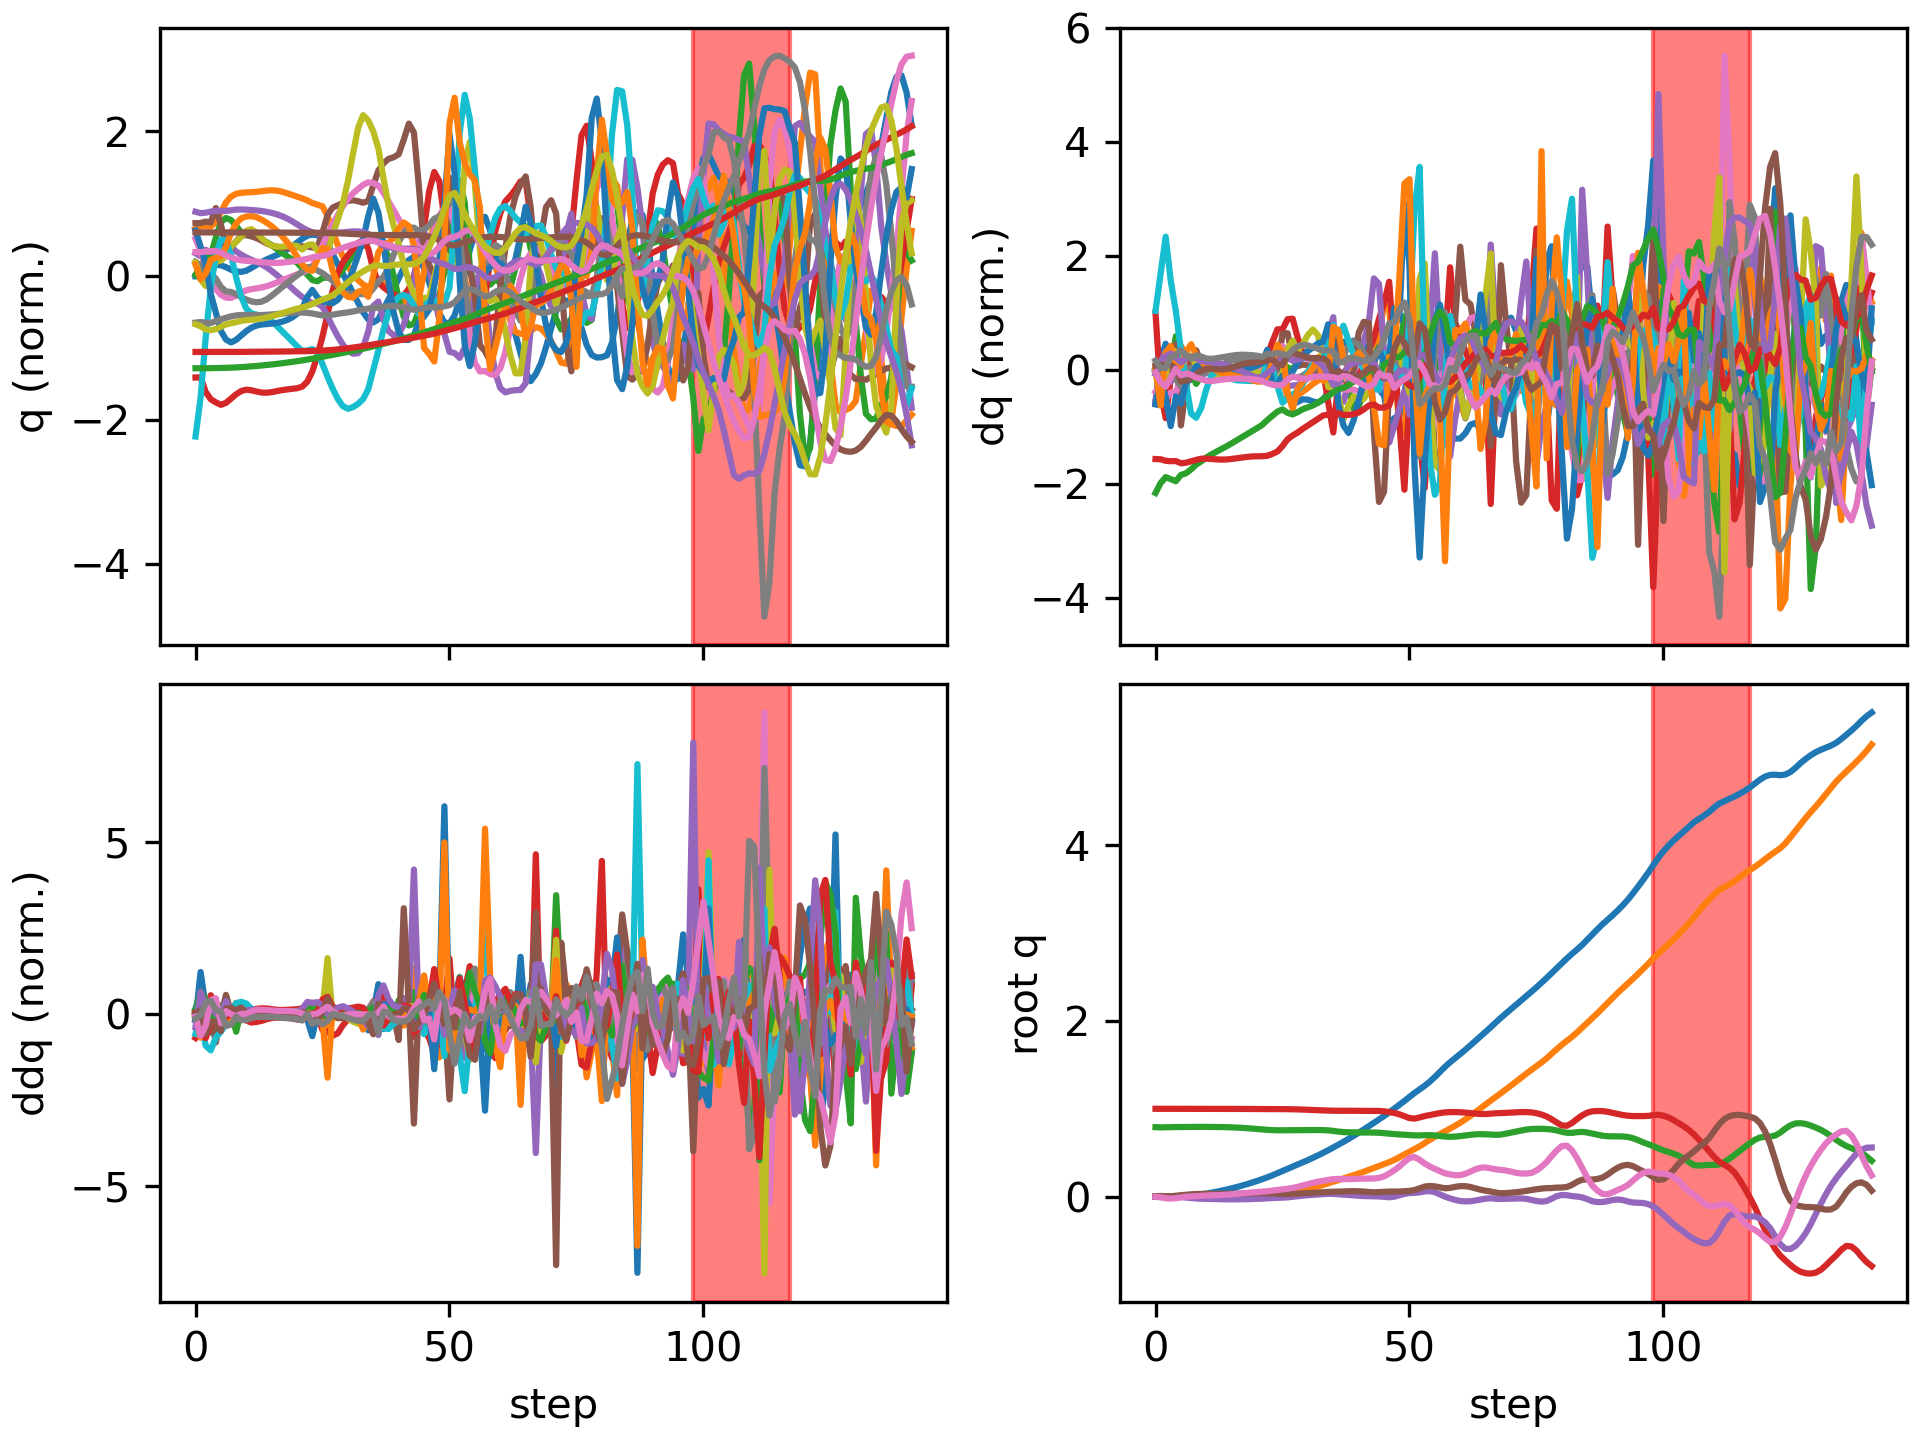

The data file committed next to this chart (first rows):
floating_base_joint_x, floating_base_joint_y, floating_base_joint_z, floating_base_joint_qw, floating_base_joint_qx, floating_base_joint_qy, floating_base_joint_qz, left_hip_pitch_joint_q, left_hip_roll_joint_q, left_hip_yaw_joint_q, left_knee_joint_q, left_ankle_pitch_joint_q, left_ankle_roll_joint_q, right_hip_pitch_joint_q, right_hip_roll_joint_q, right_hip_yaw_joint_q, right_knee_joint_q, right_ankle_pitch_joint_q, right_ankle_roll_joint_q, floating_base_joint_vx, floating_base_joint_vy, floating_base_joint_vz, floating_base_joint_wx, floating_base_joint_wy
-0.002394, 0.0005176, 0.7906, 1, 0.0003122, 0.005471, -0.0002935, -0.05564, -0.002625, -0.002818, 0.125, -0.07643, 0.0001241, -0.05602, -0.001208, 0.003212, 0.1252, -0.0765, 1.8596140496300553e-06, -0.1317, 0.04643, -0.2081, 0.05234, 0.6204
-0.003332, 0.001265, 0.7883, 0.9999, 6.0524119573795186e-05, 0.007717, -0.007174, -0.05705, 0.005756, 0.02273, 0.1263, -0.09413, 0.0004099, -0.1416, -0.01287, -0.03965, 0.3299, -0.1641, -0.02791, 0.03576, 0.04182, -0.01238, 0.1017, -0.1462
-0.00183, 0.002047, 0.7891, 0.9998, 0.00184, 0.004936, -0.01819, -0.003097, 0.005131, 0.04491, 0.03968, -0.05656, 0.003025, -0.2452, -0.03183, -0.05599, 0.6465, -0.2576, -0.017, 0.1366, 0.01111, 0.06515, 0.04393, -0.5025
0.0002733, 0.002244, 0.7908, 0.9998, 0.003002, 0.004442, -0.0207, 0.02537, 0.004022, 0.05343, -0.003798, -0.06986, 0.001597, -0.3273, -0.04455, -0.02835, 0.9079, -0.4227, 0.00873, 0.1011, 0.003208, 0.1073, 0.07384, 0.2219
0.001822, 0.002352, 0.7921, 0.9998, 0.003151, 0.01082, -0.01714, 0.02281, 0.01746, 0.1049, -0.02234, -0.06372, 0.02932, -0.3965, -0.0608, 0.005131, 1.079, -0.5239, 0.01256, 0.06728, 0.005635, 0.04419, -0.08683, 0.9252
0.004391, 0.00192, 0.7922, 0.9998, -0.001434, 0.01713, -0.008817, 0.01857, 0.04706, 0.1496, -0.0369, -0.02288, -0.002896, -0.4373, -0.09057, 0.007958, 1.162, -0.6251, 0.01532, 0.1732, -0.03763, -0.03035, -0.7586, 0.4086
0.00807, 0.001181, 0.792, 0.9997, -0.00919, 0.02221, -0.0007848, 0.005869, 0.07674, 0.1616, -0.02501, -0.01689, -0.04597, -0.4557, -0.107, 0.0194, 1.16, -0.6727, 0.03241, 0.2015, -0.02741, 0.02958, -0.7117, 0.5403
0.01285, 0.000931, 0.7931, 0.9995, -0.0156, 0.02717, 0.002807, -0.01096, 0.09433, 0.1555, 0.0002935, -0.038, -0.04711, -0.4577, -0.1088, 0.04355, 1.079, -0.688, 0.05961, 0.2677, 0.001581, 0.0575, -0.5636, 0.4536
0.01914, 0.001273, 0.7942, 0.9993, -0.02025, 0.03039, 0.006771, -0.02216, 0.1027, 0.1384, 0.02554, -0.06642, -0.035, -0.4417, -0.1164, 0.05564, 0.9638, -0.6741, 0.07715, 0.3474, 0.02947, 0.03435, -0.387, 0.2245
0.02673, 0.002105, 0.7944, 0.9992, -0.02319, 0.03194, 0.01119, -0.02573, 0.1056, 0.1203, 0.04493, -0.08425, -0.02427, -0.4207, -0.1272, 0.06843, 0.862, -0.6498, 0.0871, 0.4029, 0.0532, -0.007567, -0.1995, 0.1047
0.03554, 0.003196, 0.7941, 0.9991, -0.02467, 0.03217, 0.01371, -0.01735, 0.1067, 0.113, 0.05277, -0.1009, -0.02293, -0.4058, -0.1361, 0.08355, 0.7987, -0.626, 0.09044, 0.4666, 0.05525, -0.02352, -0.1191, -0.02837
0.04549, 0.004219, 0.7935, 0.9991, -0.02576, 0.03166, 0.01511, 0.0005345, 0.1075, 0.1095, 0.04937, -0.1146, -0.02534, -0.3978, -0.1425, 0.08757, 0.7736, -0.6078, 0.09113, 0.5205, 0.04674, -0.03046, -0.1181, -0.05404
0.05642, 0.005082, 0.7928, 0.999, -0.02698, 0.0314, 0.01674, 0.02114, 0.1087, 0.1057, 0.04202, -0.1273, -0.02876, -0.3927, -0.1457, 0.07874, 0.7672, -0.5959, 0.08919, 0.5659, 0.0397, -0.03952, -0.1365, 0.004862
0.06827, 0.005826, 0.7919, 0.9989, -0.02837, 0.03172, 0.01921, 0.0407, 0.1105, 0.0999, 0.03612, -0.1414, -0.03348, -0.3867, -0.1436, 0.06501, 0.7628, -0.5901, 0.08464, 0.6117, 0.03574, -0.05444, -0.1484, 0.06167
0.08103, 0.006554, 0.7906, 0.9988, -0.02972, 0.03259, 0.0226, 0.05778, 0.1124, 0.09192, 0.03493, -0.1586, -0.03915, -0.3781, -0.1353, 0.05317, 0.7518, -0.5876, 0.07885, 0.6584, 0.0385, -0.07512, -0.1235, 0.1085
0.09477, 0.007412, 0.7888, 0.9986, -0.03055, 0.03387, 0.02689, 0.07287, 0.1132, 0.08244, 0.03853, -0.1799, -0.04288, -0.3665, -0.1224, 0.04577, 0.7324, -0.5851, 0.072, 0.7076, 0.04805, -0.1015, -0.0544, 0.1389
0.1095, 0.008498, 0.7864, 0.9984, -0.0306, 0.03537, 0.03199, 0.08772, 0.1121, 0.0718, 0.04446, -0.2037, -0.04545, -0.3531, -0.1073, 0.04311, 0.7078, -0.5812, 0.06368, 0.7596, 0.06118, -0.1337, 0.02913, 0.1481
0.1253, 0.009865, 0.7834, 0.9982, -0.0298, 0.03689, 0.03753, 0.1044, 0.109, 0.06093, 0.04999, -0.2287, -0.04699, -0.339, -0.09202, 0.04318, 0.6815, -0.575, 0.05383, 0.8132, 0.07558, -0.1686, 0.107, 0.1409
0.1422, 0.01151, 0.7797, 0.9979, -0.02834, 0.03832, 0.04308, 0.1238, 0.1045, 0.05085, 0.05426, -0.2545, -0.04745, -0.3249, -0.07731, 0.04493, 0.6547, -0.5657, 0.0426, 0.865, 0.08865, -0.205, 0.1626, 0.1274
0.1601, 0.01338, 0.7752, 0.9977, -0.02649, 0.03955, 0.04835, 0.1459, 0.09941, 0.04192, 0.05783, -0.2814, -0.04698, -0.3111, -0.06331, 0.04637, 0.627, -0.5518, 0.02962, 0.9139, 0.09826, -0.2415, 0.188, 0.1023
0.179, 0.01537, 0.7701, 0.9975, -0.02444, 0.04035, 0.05315, 0.171, 0.09436, 0.03205, 0.06154, -0.3082, -0.04573, -0.2978, -0.04932, 0.04514, 0.6002, -0.5315, 0.01493, 0.9637, 0.1016, -0.2669, 0.1987, 0.04651
0.1989, 0.0174, 0.7649, 0.9973, -0.02202, 0.04046, 0.0572, 0.1971, 0.08896, 0.01696, 0.07073, -0.3326, -0.04458, -0.2851, -0.03584, 0.03586, 0.5763, -0.5035, 8.1577585545164e-05, 1.02, 0.1028, -0.2605, 0.2609, -0.04307
0.2201, 0.01949, 0.7603, 0.9971, -0.01893, 0.03949, 0.06215, 0.2171, 0.08272, -0.002275, 0.09988, -0.3527, -0.04514, -0.271, -0.01981, 0.04715, 0.5785, -0.4394, -0.009106, 1.1, 0.1105, -0.1964, 0.2986, -0.2154
0.2428, 0.02209, 0.757, 0.9968, -0.01499, 0.03715, 0.06916, 0.2254, 0.07486, -0.01804, 0.1613, -0.3676, -0.0469, -0.2407, -0.01911, 0.04947, 0.5855, -0.4007, -0.01193, 1.173, 0.1478, -0.1445, 0.3768, -0.3207
0.267, 0.0256, 0.7552, 0.9964, -0.0122, 0.03383, 0.07678, 0.2205, 0.06985, -0.02157, 0.2555, -0.3706, -0.04709, -0.1817, -0.0317, 0.03352, 0.5656, -0.4415, 0.01002, 1.244, 0.197, -0.04887, 0.1055, -0.3926
0.2922, 0.03068, 0.7553, 0.9959, -0.01107, 0.03037, 0.0844, 0.2041, 0.06495, -0.01201, 0.3678, -0.3897, -0.01823, -0.1005, -0.04143, 0.02249, 0.5065, -0.4635, 0.03137, 1.282, 0.3052, 0.03233, 0.07655, -0.3407
0.317, 0.03827, 0.756, 0.9954, -0.007366, 0.03011, 0.09046, 0.1622, 0.03639, -0.01082, 0.5001, -0.4467, 0.01606, -0.02415, -0.05523, 0.02696, 0.4394, -0.4697, 0.02911, 1.222, 0.4418, 0.02956, 0.5743, 0.07954
0.3409, 0.04788, 0.7562, 0.9945, -0.0008163, 0.03316, 0.09921, 0.0952, -0.009362, -0.01526, 0.6397, -0.5067, 0.0302, 0.04196, -0.06854, 0.07277, 0.3773, -0.4733, -0.0117, 1.196, 0.5156, -0.001353, 0.7173, 0.2951
0.3652, 0.05887, 0.7564, 0.993, 0.005922, 0.03651, 0.1124, 0.02547, -0.05109, -0.006664, 0.7438, -0.5628, 0.03453, 0.1057, -0.08661, 0.1113, 0.324, -0.4554, -0.03559, 1.236, 0.5768, 0.01215, 0.6126, 0.2282
0.3904, 0.07121, 0.7569, 0.991, 0.01201, 0.03887, 0.1279, -0.03793, -0.08593, 0.01188, 0.8067, -0.6109, 0.03896, 0.1666, -0.1026, 0.1523, 0.2854, -0.4159, -0.05199, 1.285, 0.6499, 0.03723, 0.5355, 0.1262
0.4163, 0.08493, 0.7577, 0.9886, 0.01723, 0.04106, 0.1435, -0.09985, -0.1153, 0.03268, 0.8488, -0.6463, 0.04303, 0.2166, -0.1123, 0.2085, 0.2712, -0.3596, -0.06105, 1.317, 0.7159, 0.04633, 0.4464, 0.1683
0.4429, 0.09992, 0.7584, 0.9863, 0.02159, 0.04398, 0.1578, -0.165, -0.1387, 0.05288, 0.8864, -0.6643, 0.04419, 0.2532, -0.1152, 0.2775, 0.2799, -0.2918, -0.06254, 1.348, 0.7803, 0.02514, 0.4045, 0.2674
0.4702, 0.1163, 0.7584, 0.9839, 0.02567, 0.04755, 0.1704, -0.2331, -0.1569, 0.07007, 0.9224, -0.6617, 0.04242, 0.2837, -0.1153, 0.3429, 0.2972, -0.2112, -0.05143, 1.395, 0.8503, -0.02395, 0.4223, 0.3197
0.4988, 0.134, 0.7572, 0.9817, 0.02974, 0.05111, 0.1812, -0.297, -0.1702, 0.08317, 0.9367, -0.6262, 0.03953, 0.3119, -0.117, 0.3753, 0.3227, -0.1242, -0.04842, 1.458, 0.9156, -0.09415, 0.4121, 0.2892
0.5284, 0.1525, 0.7542, 0.9795, 0.03291, 0.05427, 0.1911, -0.3448, -0.1779, 0.09155, 0.8885, -0.536, 0.0427, 0.3287, -0.1172, 0.3619, 0.3742, 0.001834, -0.06099, 1.504, 0.9325, -0.2178, 0.2303, 0.2812
0.5591, 0.1704, 0.7482, 0.9777, 0.032, 0.0567, 0.1996, -0.3657, -0.1653, 0.1078, 0.7635, -0.3851, 0.07313, 0.3243, -0.09651, 0.3341, 0.4772, 0.09827, -0.02141, 1.57, 0.8732, -0.3832, -0.3759, 0.2533
0.5912, 0.1886, 0.7405, 0.9772, 0.02814, 0.05762, 0.2022, -0.3447, -0.1538, 0.1096, 0.689, -0.3591, 0.1015, 0.3065, -0.07112, 0.2911, 0.5788, 0.02222, 0.02273, 1.631, 0.9618, -0.3477, -0.2266, 0.1331
0.6239, 0.2075, 0.735, 0.9778, 0.02435, 0.05968, 0.1995, -0.2778, -0.1664, 0.07875, 0.6597, -0.4654, 0.1153, 0.2579, -0.05469, 0.2164, 0.6881, -0.1503, 0.03841, 1.644, 0.9273, -0.1987, -0.3836, 0.3436
0.6571, 0.2259, 0.7324, 0.9776, 0.01991, 0.06235, 0.2001, -0.211, -0.1766, 0.04951, 0.6371, -0.5315, 0.124, 0.1981, -0.02238, 0.1471, 0.7773, -0.3525, 0.04113, 1.691, 0.925, -0.08442, -0.3965, 0.2997
0.6916, 0.2446, 0.7312, 0.977, 0.01536, 0.06307, 0.2029, -0.1399, -0.1906, -0.004713, 0.6159, -0.557, 0.1272, 0.1404, 0.02347, 0.09685, 0.8288, -0.5237, 0.0507, 1.757, 0.9443, -0.04128, -0.4826, 0.05064
0.7272, 0.2637, 0.7306, 0.9768, 0.01061, 0.06169, 0.2046, -0.06712, -0.2044, -0.07175, 0.6041, -0.5487, 0.1331, 0.07876, 0.06941, 0.04874, 0.8608, -0.6316, 0.06788, 1.806, 0.9734, -0.02709, -0.501, -0.1353
0.764, 0.2839, 0.7302, 0.977, 0.007039, 0.05827, 0.205, 0.0008361, -0.2167, -0.1245, 0.6125, -0.4959, 0.161, 0.02102, 0.1042, -0.001723, 0.8707, -0.6745, 0.07915, 1.872, 1.038, -0.01093, -0.3379, -0.3829
0.802, 0.3054, 0.7302, 0.9773, 0.005976, 0.05357, 0.2051, 0.05402, -0.23, -0.1492, 0.6505, -0.3932, 0.1921, -0.02446, 0.1215, -0.04499, 0.8552, -0.6742, 0.07243, 1.929, 1.115, 0.002617, -0.09286, -0.5125
0.8405, 0.328, 0.7299, 0.9771, 0.005946, 0.05017, 0.2068, 0.07555, -0.239, -0.1445, 0.728, -0.2383, 0.1748, -0.06285, 0.1215, -0.07647, 0.8165, -0.6473, 0.03406, 1.941, 1.135, -0.04308, -0.111, -0.2425
0.8785, 0.35, 0.7276, 0.9754, 0.00333, 0.05228, 0.2143, 0.05063, -0.212, -0.1075, 0.8504, -0.0253, 0.06822, -0.1143, 0.1088, -0.09234, 0.77, -0.5774, -0.04616, 1.885, 1.071, -0.1895, -0.3729, 0.5559
0.9177, 0.3711, 0.7224, 0.9713, -0.001836, 0.05571, 0.2313, -0.0007894, -0.1326, -0.06953, 1.014, 0.05446, -0.04893, -0.1287, 0.1144, -0.08655, 0.8125, -0.547, -0.1575, 2.044, 1.072, -0.2858, -0.5888, 0.3225
0.9587, 0.3928, 0.7167, 0.963, -0.006026, 0.05849, 0.2631, -0.09625, -0.03846, -0.07211, 1.229, -0.1405, -0.08105, -0.07996, 0.1301, -0.08419, 0.8364, -0.5075, -0.1687, 2.081, 1.115, -0.2742, -0.3659, 0.3679
1.001, 0.4182, 0.7113, 0.9521, -0.0003562, 0.05842, 0.3001, -0.2063, 0.008085, -0.08289, 1.343, -0.332, -0.09811, 0.002952, 0.1534, -0.03306, 0.8432, -0.3789, -0.1831, 2.168, 1.41, -0.2771, 0.8949, -0.5902
1.045, 0.4485, 0.7073, 0.9371, 0.01556, 0.05864, 0.3437, -0.3035, -0.03773, -0.06348, 1.288, -0.4678, -0.09334, 0.09845, 0.162, 0.01447, 0.8363, -0.2342, -0.1015, 2.162, 1.58, -0.162, 1.47, -0.1624
1.089, 0.481, 0.7048, 0.9157, 0.03213, 0.06185, 0.3957, -0.3654, -0.1299, 0.005994, 1.061, -0.5478, -0.07512, 0.161, 0.1783, 0.02745, 0.8275, 0.06396, 0.04844, 2.246, 1.622, -0.1525, 1.203, 0.1045
1.135, 0.5115, 0.7007, 0.8943, 0.04117, 0.06614, 0.4407, -0.3737, -0.1326, 0.1374, 0.9416, -0.6537, 0.08785, 0.152, 0.2169, 0.007678, 0.9093, 0.452, 0.2662, 2.348, 1.511, -0.2181, 0.6377, 0.3656
1.18, 0.5409, 0.6971, 0.8883, 0.04367, 0.07562, 0.4509, -0.3195, -0.09078, 0.207, 0.8999, -0.6606, 0.05382, 0.02821, 0.2083, -0.006942, 1.24, 0.2421, 0.3144, 2.224, 1.483, -0.1178, 0.5101, 0.9671
1.221, 0.5727, 0.6971, 0.9015, 0.04936, 0.09584, 0.419, -0.2119, -0.07933, 0.27, 0.7944, -0.6888, 0.01217, -0.1902, 0.08853, 0.07423, 1.721, -0.3514, 0.2306, 1.946, 1.696, 0.07908, 2.179, 1.385
1.262, 0.6097, 0.6995, 0.917, 0.05991, 0.115, 0.3772, -0.04407, -0.1527, 0.2057, 0.5548, -0.6282, -0.04558, -0.447, -0.08099, 0.2494, 1.925, -0.7006, 0.1909, 2.144, 1.919, 0.08062, 1.858, 0.6754
1.309, 0.6473, 0.6995, 0.929, 0.06329, 0.1218, 0.3437, 0.1228, -0.2192, 0.02187, 0.3968, -0.5269, -0.08635, -0.7188, -0.2049, 0.3078, 1.799, -0.8177, 0.17, 2.521, 1.851, -0.06302, 0.1805, -0.3282
1.362, 0.6814, 0.697, 0.94, 0.05126, 0.1172, 0.3163, 0.23, -0.1967, -0.04465, 0.4352, -0.297, -0.1416, -0.8999, -0.2274, 0.1997, 1.529, -0.6872, 0.1586, 2.782, 1.605, -0.2028, -1.826, -0.3973
1.42, 0.7122, 0.6911, 0.9508, 0.02621, 0.1062, 0.2898, 0.3041, -0.125, -0.02283, 0.5226, -0.1749, -0.2353, -0.9582, -0.1507, 0.03488, 1.245, -0.4638, 0.1068, 2.936, 1.525, -0.3842, -2.678, -0.6175
1.478, 0.7433, 0.6842, 0.9592, 0.0006609, 0.09593, 0.266, 0.3447, -0.08918, -0.0305, 0.6028, -0.3175, -0.2471, -0.9553, -0.04085, -0.07857, 1.081, -0.3094, -0.1036, 2.817, 1.595, -0.266, -2.316, -0.1086
1.529, 0.7749, 0.6813, 0.9619, -0.01978, 0.1001, 0.2536, 0.2538, -0.09129, -0.03135, 0.8174, -0.5921, -0.2659, -0.9764, 0.02339, -0.09458, 1.181, -0.2756, -0.1972, 2.413, 1.587, -0.02284, -1.33, 1.628
1.577, 0.8075, 0.6834, 0.9624, -0.03692, 0.112, 0.2446, 0.1023, -0.1145, -0.01635, 0.9907, -0.774, -0.2274, -0.9827, 0.05973, -0.08852, 1.276, -0.2568, -0.1584, 2.362, 1.671, 0.2055, -1.203, 1.458
... 82 more rows
